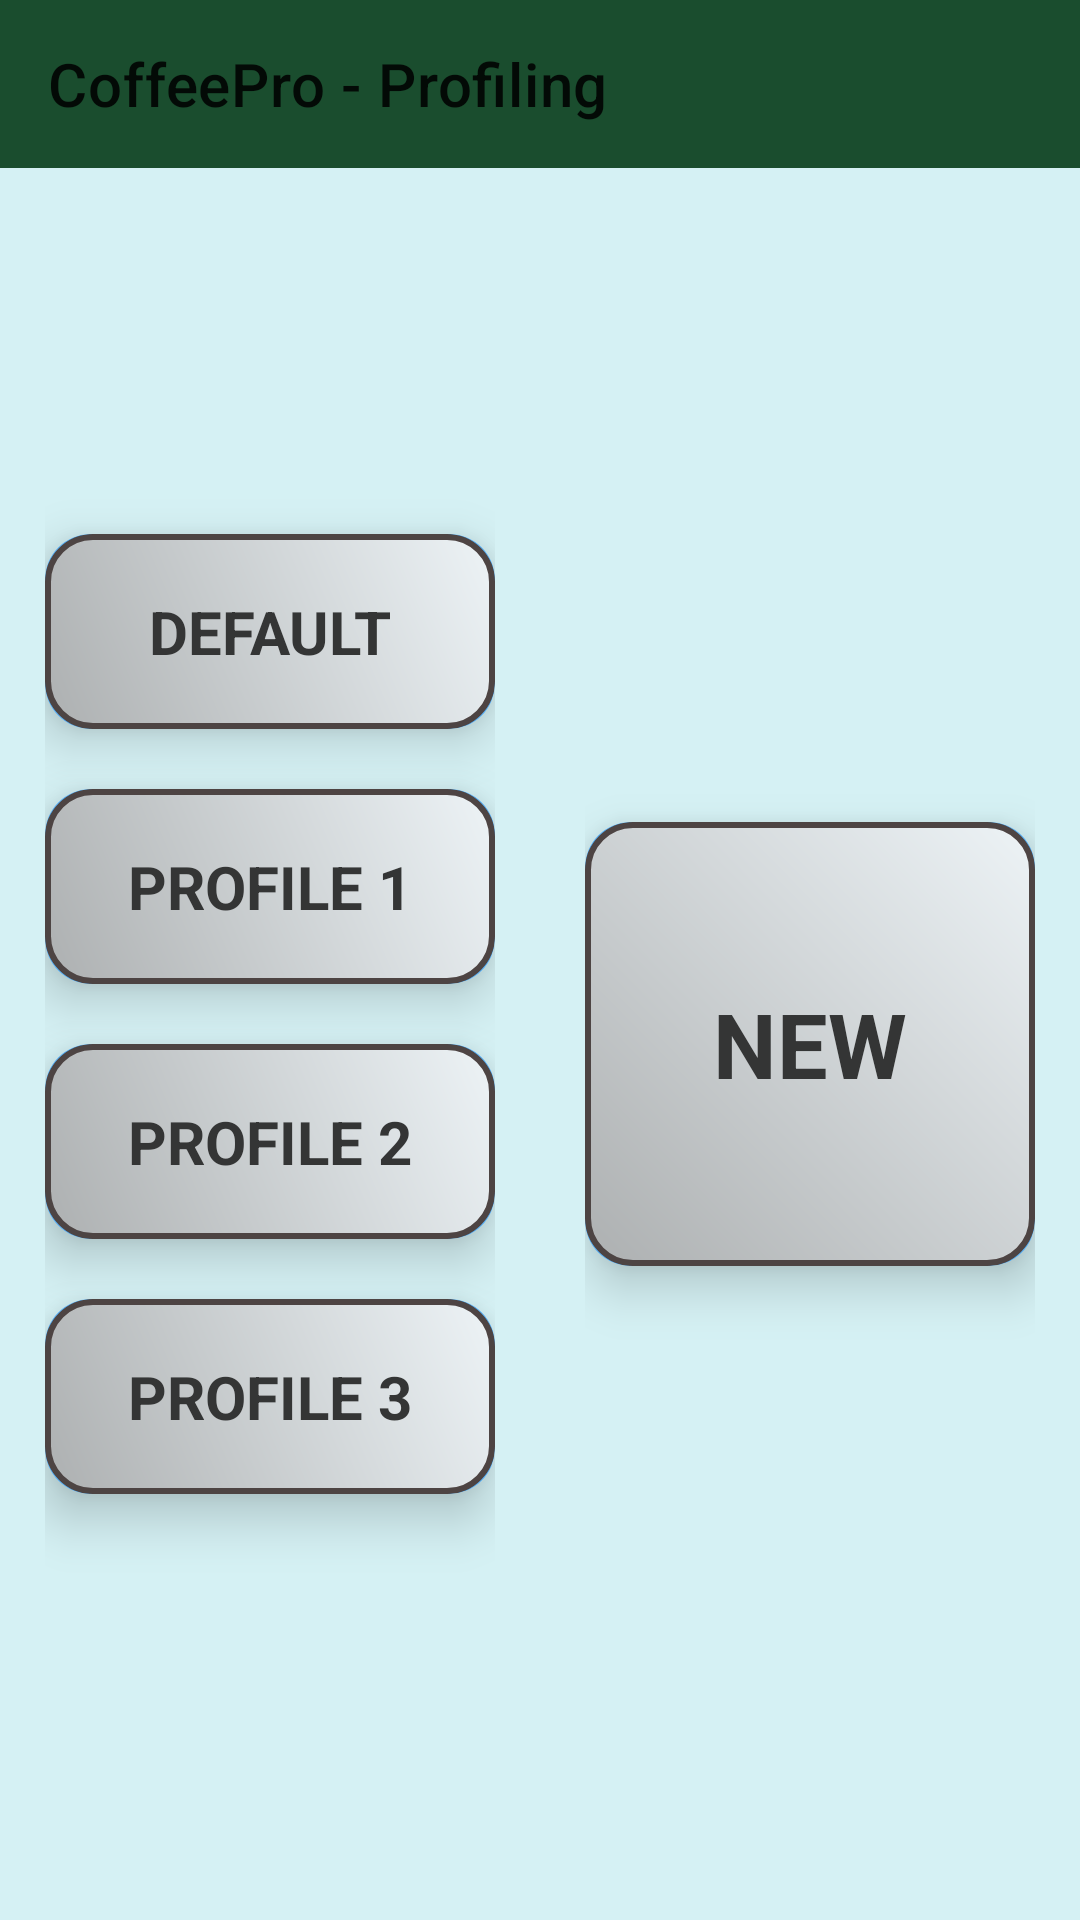

This screen was rendered from an Android layout file. Write that file and the resources it references.
<!-- AndroidManifest.xml: application theme AppTheme -->
<!-- res/layout/profiling_home.xml -->
<?xml version="1.0" encoding="utf-8"?>
<LinearLayout
    xmlns:app="http://schemas.android.com/apk/res-auto"
    xmlns:tools="http://schemas.android.com/tools"
    xmlns:android="http://schemas.android.com/apk/res/android"
    android:background="#D5F1F4"
    android:layout_width="match_parent"
    android:layout_height="match_parent"
    android:orientation="vertical"
    >
    <com.google.android.material.appbar.AppBarLayout
        android:layout_width="match_parent"
        android:layout_height="wrap_content">

        <androidx.appcompat.widget.Toolbar
            android:id="@+id/toolbar"
            app:title="CoffeePro - Profiling"
            android:layout_width="match_parent"
            android:layout_height="?attr/actionBarSize"
            android:background="?attr/colorPrimary" />

    </com.google.android.material.appbar.AppBarLayout>
    <LinearLayout
        android:orientation="horizontal"
        android:layout_width="match_parent"
        android:layout_height="match_parent">

        <LinearLayout
            android:layout_weight="5"
            android:gravity="center"
            android:layout_gravity="center"
            android:layout_marginHorizontal="15dp"
            android:layout_width="match_parent"
            android:layout_height="match_parent"
            android:orientation="vertical">

            <androidx.cardview.widget.CardView
                android:id="@+id/card_default"
                android:layout_width="match_parent"
                android:layout_height="65dp"
                android:layout_gravity="center"
                android:layout_marginBottom="20dp"
                android:backgroundTint="#5AB1F6"
                android:clickable="true"
                android:foreground="?android:attr/selectableItemBackground"
                app:cardCornerRadius="15sp"
                app:cardElevation="10dp">

                <TextView
                    android:layout_width="match_parent"
                    android:layout_height="65dp"
                    android:layout_gravity="center"
                    android:background="@drawable/button_border_disable"
                    android:gravity="center"
                    android:text="default"
                    android:textAllCaps="true"
                    android:textColor="#343535"
                    android:textSize="20sp"
                    android:textStyle="bold"></TextView>
            </androidx.cardview.widget.CardView>

            <androidx.cardview.widget.CardView
                android:id="@+id/card_profile1"
                android:layout_width="match_parent"
                android:layout_height="65dp"
                android:layout_gravity="center"
                android:layout_marginBottom="20dp"
                android:backgroundTint="#5AB1F6"
                android:clickable="true"
                android:foreground="?android:attr/selectableItemBackground"
                app:cardCornerRadius="15sp"
                app:cardElevation="10dp">

                <TextView
                    android:layout_width="match_parent"
                    android:layout_height="match_parent"
                    android:layout_gravity="center"
                    android:background="@drawable/button_border_disable"
                    android:gravity="center"
                    android:text="PROFILE 1"
                    android:textAllCaps="true"
                    android:textColor="#343535"
                    android:textSize="20sp"
                    android:textStyle="bold"></TextView>
            </androidx.cardview.widget.CardView>
            <androidx.cardview.widget.CardView
                android:id="@+id/card_profile2"
                android:layout_width="match_parent"
                android:layout_height="65dp"
                android:layout_gravity="center"
                android:layout_marginBottom="20dp"
                android:backgroundTint="#5AB1F6"
                android:clickable="true"
                android:foreground="?android:attr/selectableItemBackground"
                app:cardCornerRadius="15sp"
                app:cardElevation="10dp">
                <TextView
                    android:layout_width="match_parent"
                    android:layout_height="match_parent"
                    android:background="@drawable/button_border_disable"
                    android:text="PROFILE 2"
                    android:gravity="center"
                    android:textSize="20sp"
                    android:textColor="#343535"
                    android:layout_gravity="center"
                    android:textAllCaps="true"
                    android:textStyle="bold"
                    ></TextView>
            </androidx.cardview.widget.CardView>
            <androidx.cardview.widget.CardView
                android:id="@+id/card_profile3"
                android:layout_width="match_parent"
                android:layout_height="65dp"
                android:layout_gravity="center"
                android:layout_marginBottom="20dp"
                android:backgroundTint="#5AB1F6"
                android:clickable="true"
                android:foreground="?android:attr/selectableItemBackground"
                app:cardCornerRadius="15sp"
                app:cardElevation="10dp">
                <TextView
                    android:layout_width="match_parent"
                    android:layout_height="match_parent"
                    android:background="@drawable/button_border_disable"
                    android:text="PROFILE 3"
                    android:gravity="center"
                    android:textSize="20sp"
                    android:textColor="#343535"
                    android:layout_gravity="center"
                    android:textAllCaps="true"
                    android:textStyle="bold"
                    ></TextView>
            </androidx.cardview.widget.CardView>

        </LinearLayout>

        <LinearLayout
            android:layout_weight="5"
            android:gravity="center"
            android:layout_gravity="center"
            android:layout_marginHorizontal="15dp"
            android:layout_width="match_parent"
            android:layout_height="match_parent"
            android:orientation="vertical">

            <androidx.cardview.widget.CardView
                android:id="@+id/card_new"
                android:layout_width="match_parent"
                android:layout_height="148dp"
                android:layout_gravity="center"
                android:backgroundTint="#5AB1F6"
                android:clickable="true"
                android:foreground="?android:attr/selectableItemBackground"
                app:cardCornerRadius="15sp"
                app:cardElevation="10dp">

                <LinearLayout
                    android:id="@+id/ll_new"
                    android:layout_width="match_parent"
                    android:layout_height="148dp"
                    android:layout_gravity="center"
                    android:background="@drawable/button_border_disable"
                    android:gravity="center"
                    android:orientation="vertical">

                    <TextView
                        android:id="@+id/tv_new"
                        android:layout_width="wrap_content"
                        android:layout_height="57dp"
                        android:layout_gravity="center"
                        android:gravity="center"
                        android:text="NEW"
                        android:textAllCaps="true"
                        android:textColor="#343535"
                        android:textSize="30sp"
                        android:textStyle="bold"></TextView>
                </LinearLayout>
            </androidx.cardview.widget.CardView>
        </LinearLayout>

    </LinearLayout>


</LinearLayout>
<!-- resources referenced by this layout -->
<resources>
  <!-- drawable button_border_disable (drawable) -->
  <shape xmlns:android="http://schemas.android.com/apk/res/android"
      android:shape="rectangle" >
      <gradient android:startColor="#ADB0B1" android:endColor="#EDF3F6" android:angle="45"/>
      <corners android:radius="15sp"/>
      <stroke android:width="2dp" android:color="#4D4443"/>
  </shape>
  <style name="AppTheme" parent="Theme.MaterialComponents.DayNight.NoActionBar">
          <item name="colorPrimary">@color/colorPrimary</item>
          <item name="colorPrimaryDark">@color/colorPrimaryDark</item>
          <item name="colorAccent">@color/colorAccent</item>
          <item name="fontFamily">@font/dm_sans</item>
      </style>
  <color name="colorPrimary">#1A4D2E</color>
  <color name="colorPrimaryDark">#0D4222</color>
  <color name="colorAccent">#ff6e40</color>
</resources>
